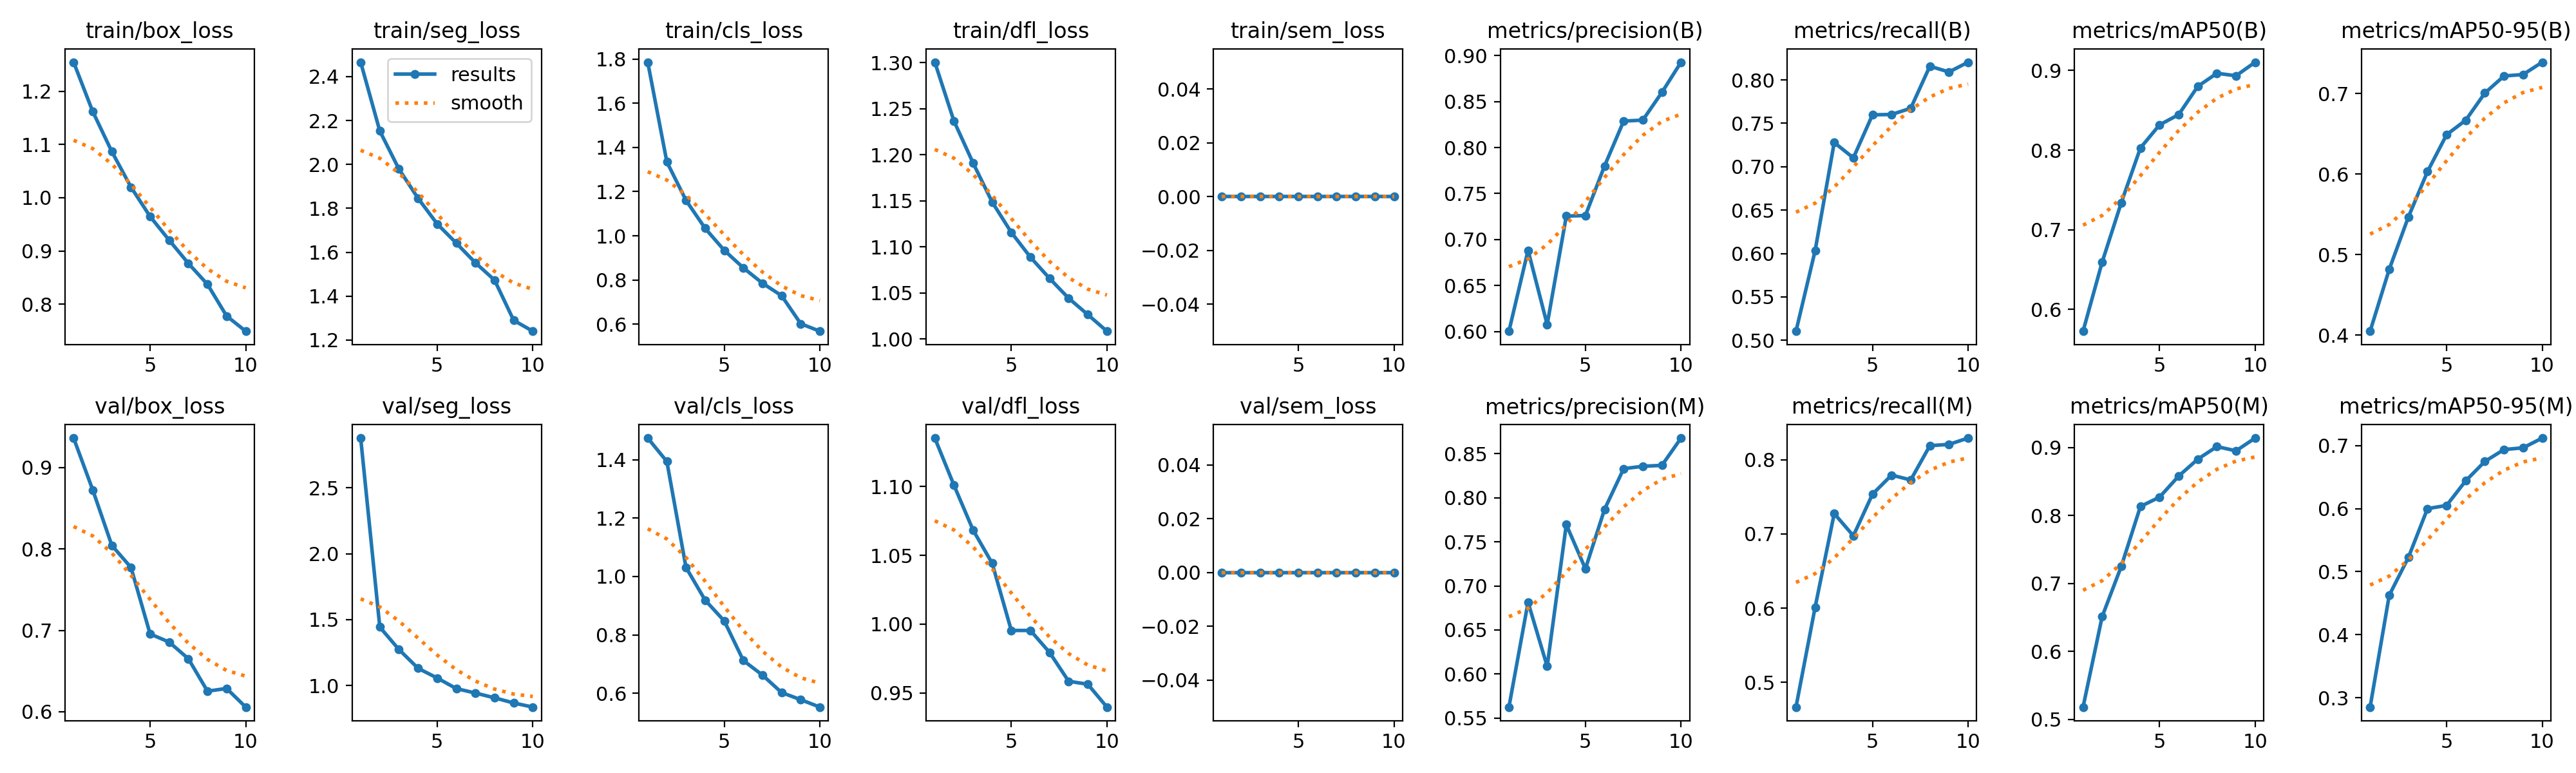

Data behind this chart, as committed beside it:
epoch, time, train/box_loss, train/seg_loss, train/cls_loss, train/dfl_loss, train/sem_loss, metrics/precision(B), metrics/recall(B), metrics/mAP50(B), metrics/mAP50-95(B), metrics/precision(M), metrics/recall(M), metrics/mAP50(M), metrics/mAP50-95(M), val/box_loss, val/seg_loss, val/cls_loss, val/dfl_loss, val/sem_loss, lr/pg0, lr/pg1, lr/pg2
1, 311, 1.254, 2.466, 1.785, 1.301, 0, 0.6003, 0.5105, 0.5727, 0.4049, 0.5624, 0.4668, 0.5181, 0.285, 0.9364, 2.878, 1.474, 1.135, 0, 0.0004994, 0.0004994, 0.05056
2, 607.2, 1.162, 2.153, 1.334, 1.237, 0, 0.6883, 0.6032, 0.6596, 0.4817, 0.6814, 0.6012, 0.6514, 0.4625, 0.8726, 1.443, 1.394, 1.101, 0, 0.0009752, 0.0009752, 0.001032
3, 1035, 1.086, 1.979, 1.161, 1.191, 0, 0.6076, 0.7279, 0.7342, 0.5466, 0.6087, 0.7274, 0.7253, 0.5224, 0.8044, 1.273, 1.031, 1.068, 0, 0.0009055, 0.0009055, 0.0009055
4, 1366, 1.02, 1.846, 1.034, 1.149, 0, 0.7255, 0.7102, 0.8028, 0.6031, 0.7696, 0.6975, 0.8134, 0.6, 0.7773, 1.131, 0.9191, 1.044, 0, 0.000796, 0.000796, 0.000796
5, 1755, 0.9647, 1.729, 0.9343, 1.116, 0, 0.7261, 0.7598, 0.8318, 0.6489, 0.7194, 0.7535, 0.8272, 0.6051, 0.6956, 1.057, 0.8479, 0.9954, 0, 0.000658, 0.000658, 0.000658
6, 2047, 0.9201, 1.642, 0.8549, 1.089, 0, 0.78, 0.7602, 0.8446, 0.6669, 0.7869, 0.7792, 0.8581, 0.6442, 0.6855, 0.9765, 0.7123, 0.9954, 0, 0.000505, 0.000505, 0.000505
7, 2482, 0.8768, 1.552, 0.7853, 1.066, 0, 0.8288, 0.7673, 0.8801, 0.7006, 0.8331, 0.7726, 0.8831, 0.6749, 0.6651, 0.9426, 0.6624, 0.9794, 0, 0.000352, 0.000352, 0.000352
8, 2773, 0.8373, 1.473, 0.729, 1.044, 0, 0.8298, 0.8158, 0.8966, 0.7218, 0.8358, 0.8188, 0.9015, 0.6938, 0.6252, 0.9064, 0.6027, 0.9584, 0, 0.000214, 0.000214, 0.000214
9, 3058, 0.778, 1.29, 0.6021, 1.026, 0, 0.8599, 0.8092, 0.8934, 0.7236, 0.8368, 0.8205, 0.8953, 0.6966, 0.6286, 0.8672, 0.5783, 0.9563, 0, 0.0001045, 0.0001045, 0.0001045
10, 3330, 0.7494, 1.241, 0.5682, 1.008, 0, 0.8927, 0.8204, 0.9105, 0.7389, 0.8678, 0.829, 0.9141, 0.712, 0.6057, 0.836, 0.553, 0.9396, 0, 3.4227e-05, 3.4227e-05, 3.4227e-05
